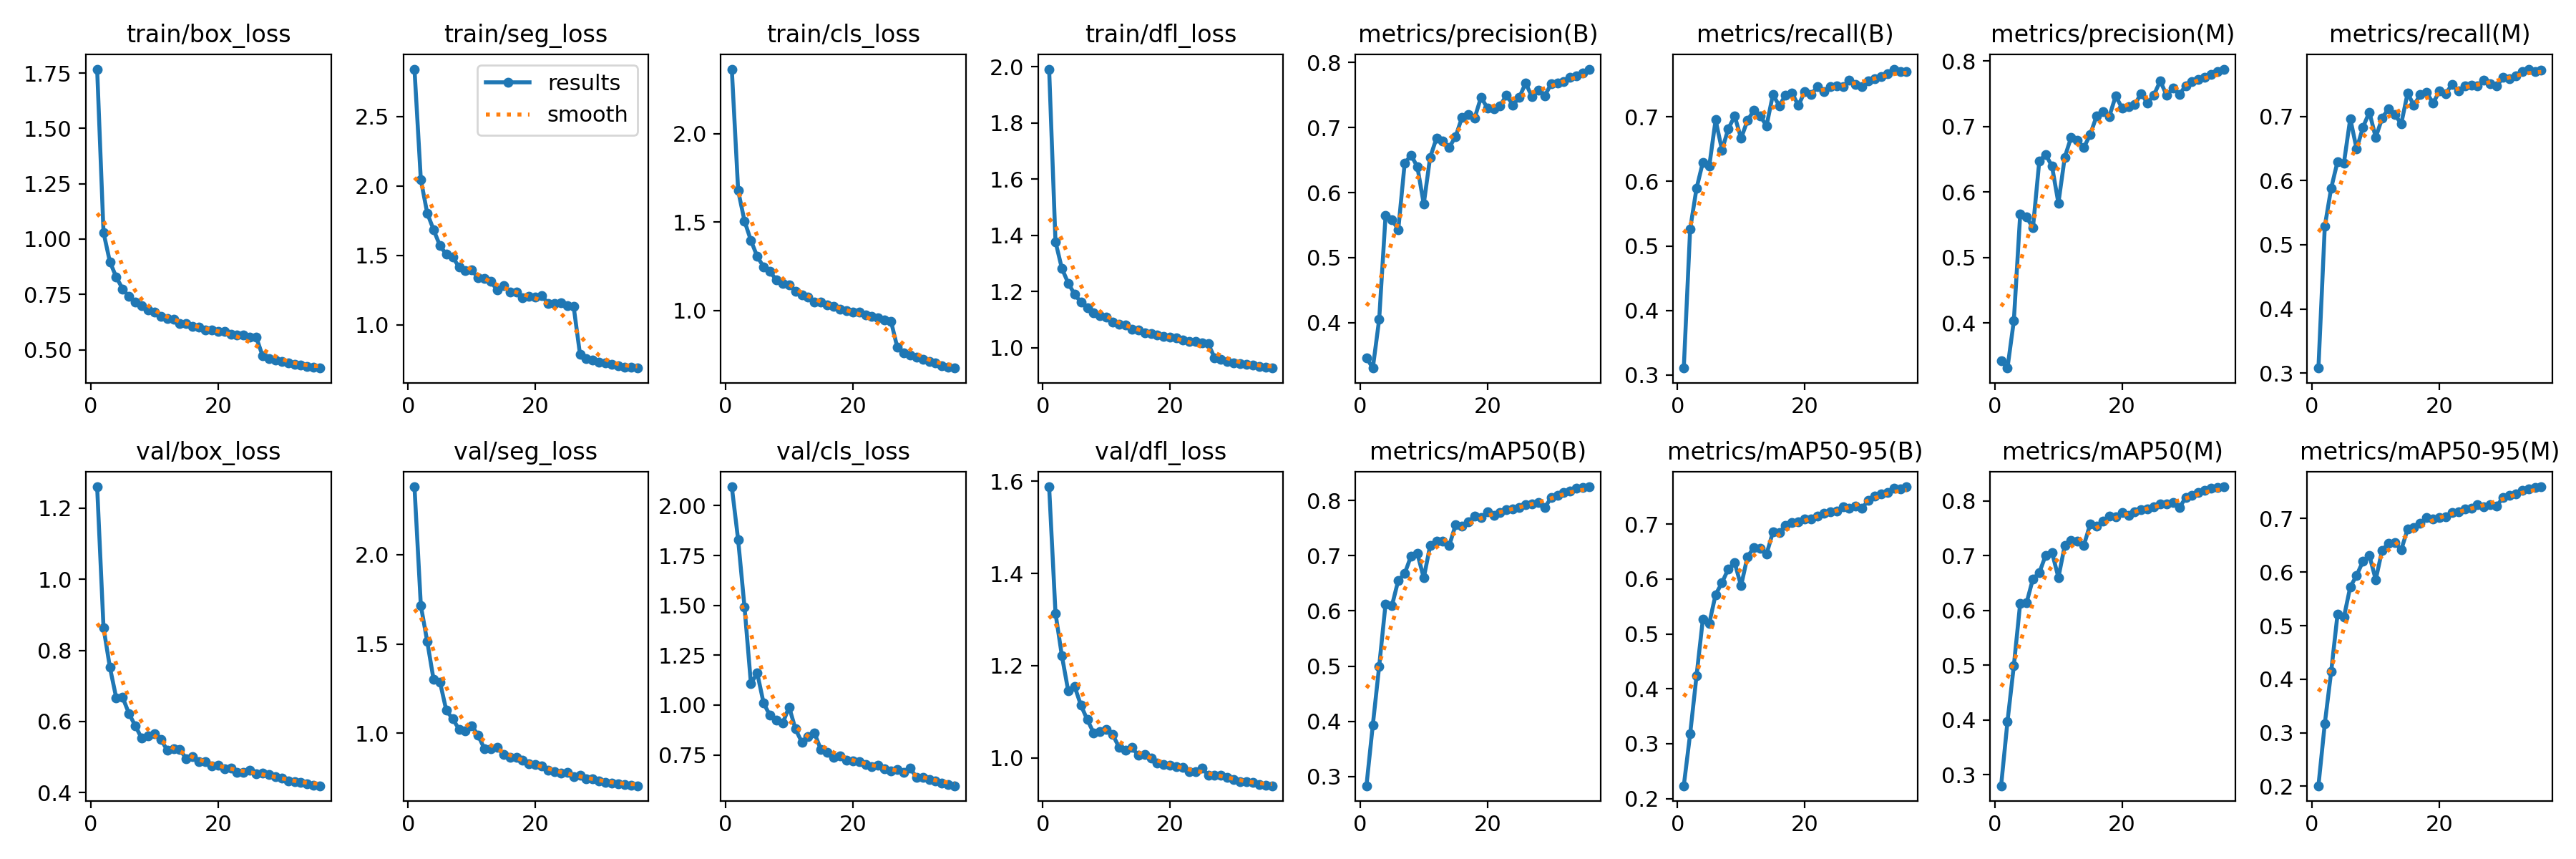

Data behind this chart, as committed beside it:
epoch, time, train/box_loss, train/seg_loss, train/cls_loss, train/dfl_loss, metrics/precision(B), metrics/recall(B), metrics/mAP50(B), metrics/mAP50-95(B), metrics/precision(M), metrics/recall(M), metrics/mAP50(M), metrics/mAP50-95(M), val/box_loss, val/seg_loss, val/cls_loss, val/dfl_loss, lr/pg0, lr/pg1, lr/pg2
1, 135.1, 1.768, 2.843, 2.366, 1.991, 0.346, 0.3109, 0.2831, 0.2233, 0.3421, 0.3079, 0.28, 0.201, 1.26, 2.378, 2.095, 1.588, 0.07007, 0.003325, 0.003325
2, 214.1, 1.03, 2.046, 1.678, 1.378, 0.33, 0.5262, 0.3932, 0.3179, 0.3311, 0.5288, 0.3972, 0.3171, 0.8641, 1.714, 1.828, 1.314, 0.03989, 0.006476, 0.006476
3, 292, 0.8975, 1.806, 1.506, 1.283, 0.405, 0.589, 0.4998, 0.4233, 0.4033, 0.5881, 0.4993, 0.4139, 0.7527, 1.514, 1.491, 1.222, 0.009522, 0.009443, 0.009443
4, 367, 0.8283, 1.685, 1.397, 1.23, 0.5645, 0.6298, 0.6127, 0.5273, 0.5662, 0.6297, 0.6135, 0.5212, 0.6663, 1.301, 1.108, 1.145, 0.009175, 0.009175, 0.009175
5, 439, 0.7751, 1.571, 1.305, 1.191, 0.5584, 0.6234, 0.6095, 0.5193, 0.5619, 0.627, 0.6143, 0.5158, 0.6679, 1.288, 1.16, 1.155, 0.0089, 0.0089, 0.0089
6, 513.7, 0.7396, 1.508, 1.248, 1.163, 0.5432, 0.6954, 0.6556, 0.5718, 0.5451, 0.6967, 0.6578, 0.5725, 0.6223, 1.128, 1.009, 1.114, 0.008625, 0.008625, 0.008625
7, 586.9, 0.7169, 1.491, 1.22, 1.142, 0.6448, 0.6485, 0.6677, 0.5933, 0.6473, 0.6492, 0.6691, 0.5938, 0.5876, 1.081, 0.9481, 1.083, 0.00835, 0.00835, 0.00835
8, 658.8, 0.6985, 1.414, 1.173, 1.125, 0.6577, 0.6817, 0.6993, 0.6188, 0.6575, 0.6832, 0.7009, 0.6205, 0.5527, 1.023, 0.923, 1.054, 0.008075, 0.008075, 0.008075
9, 731.7, 0.6805, 1.392, 1.152, 1.115, 0.6396, 0.7011, 0.7041, 0.6298, 0.6392, 0.7067, 0.7061, 0.6311, 0.5596, 1.014, 0.9094, 1.057, 0.0078, 0.0078, 0.0078
10, 804.5, 0.6701, 1.394, 1.144, 1.109, 0.5823, 0.6666, 0.66, 0.5878, 0.5831, 0.6672, 0.6603, 0.5859, 0.5652, 1.042, 0.9906, 1.061, 0.007525, 0.007525, 0.007525
11, 879.4, 0.6511, 1.338, 1.11, 1.093, 0.654, 0.6942, 0.7182, 0.6408, 0.6533, 0.6971, 0.7188, 0.6407, 0.5495, 0.9885, 0.88, 1.05, 0.00725, 0.00725, 0.00725
12, 951.9, 0.6419, 1.333, 1.089, 1.084, 0.6836, 0.7098, 0.7267, 0.6571, 0.6836, 0.7121, 0.7286, 0.654, 0.5199, 0.9129, 0.8138, 1.022, 0.006975, 0.006975, 0.006975
13, 1023, 0.6361, 1.311, 1.076, 1.08, 0.6795, 0.7014, 0.7262, 0.6562, 0.6785, 0.7034, 0.727, 0.6551, 0.5227, 0.9124, 0.8428, 1.017, 0.0067, 0.0067, 0.0067
14, 1095, 0.619, 1.251, 1.049, 1.066, 0.6696, 0.6861, 0.7183, 0.6456, 0.668, 0.6882, 0.7191, 0.6414, 0.5207, 0.9201, 0.8585, 1.023, 0.006425, 0.006425, 0.006425
15, 1168, 0.6184, 1.281, 1.049, 1.064, 0.686, 0.7345, 0.7561, 0.6855, 0.6879, 0.7359, 0.758, 0.68, 0.4955, 0.8811, 0.776, 1.005, 0.00615, 0.00615, 0.00615
16, 1239, 0.6047, 1.236, 1.032, 1.054, 0.7155, 0.7171, 0.7533, 0.6851, 0.7161, 0.7176, 0.7543, 0.6834, 0.5021, 0.8659, 0.7623, 1.008, 0.005875, 0.005875, 0.005875
17, 1309, 0.6032, 1.236, 1.022, 1.052, 0.7196, 0.7339, 0.7615, 0.6977, 0.7225, 0.7336, 0.7631, 0.6915, 0.4875, 0.8641, 0.7383, 0.9995, 0.0056, 0.0056, 0.0056
18, 1380, 0.5903, 1.196, 1.006, 1.045, 0.7148, 0.7368, 0.7723, 0.7025, 0.7155, 0.7375, 0.7731, 0.7014, 0.4872, 0.8487, 0.7431, 0.9878, 0.005325, 0.005325, 0.005325
19, 1452, 0.5889, 1.204, 0.9984, 1.041, 0.7466, 0.7177, 0.7691, 0.7047, 0.7467, 0.7204, 0.7706, 0.6996, 0.476, 0.8305, 0.7234, 0.9853, 0.00505, 0.00505, 0.00505
20, 1524, 0.5833, 1.203, 0.99, 1.039, 0.73, 0.7387, 0.7792, 0.7097, 0.7283, 0.7394, 0.7792, 0.7024, 0.476, 0.8243, 0.7205, 0.9833, 0.004775, 0.004775, 0.004775
21, 1594, 0.582, 1.209, 0.9902, 1.035, 0.7287, 0.7346, 0.7731, 0.7098, 0.7302, 0.7357, 0.7743, 0.7036, 0.4672, 0.8164, 0.7146, 0.98, 0.0045, 0.0045, 0.0045
22, 1665, 0.5711, 1.154, 0.975, 1.029, 0.7336, 0.7469, 0.7789, 0.7153, 0.7339, 0.7499, 0.7805, 0.7111, 0.4683, 0.7953, 0.7013, 0.9792, 0.004225, 0.004225, 0.004225
23, 1737, 0.5667, 1.154, 0.9652, 1.024, 0.7499, 0.7389, 0.7839, 0.7194, 0.7504, 0.7393, 0.7847, 0.712, 0.4571, 0.7863, 0.6922, 0.9692, 0.00395, 0.00395, 0.00395
24, 1808, 0.5656, 1.158, 0.9601, 1.024, 0.7346, 0.7464, 0.7845, 0.7224, 0.7356, 0.7471, 0.7857, 0.7175, 0.4563, 0.7777, 0.6966, 0.9698, 0.003675, 0.003675, 0.003675
25, 1878, 0.5567, 1.136, 0.9486, 1.017, 0.7461, 0.7474, 0.7882, 0.7241, 0.7482, 0.7485, 0.7896, 0.7187, 0.4631, 0.7806, 0.6818, 0.9771, 0.0034, 0.0034, 0.0034
26, 1951, 0.556, 1.133, 0.9406, 1.014, 0.7685, 0.7467, 0.7931, 0.7313, 0.7696, 0.7477, 0.7948, 0.7255, 0.4519, 0.7591, 0.6712, 0.9626, 0.003125, 0.003125, 0.003125
27, 2016, 0.4712, 0.7882, 0.7915, 0.9647, 0.7474, 0.7562, 0.7943, 0.7292, 0.7478, 0.7565, 0.7948, 0.7221, 0.455, 0.7659, 0.6781, 0.9627, 0.00285, 0.00285, 0.00285
28, 2078, 0.4586, 0.757, 0.7607, 0.9581, 0.7579, 0.7501, 0.7968, 0.7326, 0.7586, 0.7507, 0.7977, 0.7261, 0.4519, 0.7469, 0.6609, 0.9627, 0.002575, 0.002575, 0.002575
29, 2140, 0.4528, 0.7465, 0.7469, 0.9523, 0.7486, 0.7472, 0.7873, 0.7291, 0.7487, 0.7473, 0.7875, 0.723, 0.4446, 0.7451, 0.6835, 0.958, 0.0023, 0.0023, 0.0023
30, 2202, 0.4458, 0.7289, 0.7362, 0.9478, 0.7671, 0.7558, 0.8051, 0.7438, 0.7626, 0.7607, 0.8066, 0.7398, 0.4398, 0.7348, 0.6389, 0.9531, 0.002025, 0.002025, 0.002025
31, 2263, 0.4406, 0.7262, 0.7238, 0.9452, 0.7684, 0.759, 0.8096, 0.7509, 0.7687, 0.7592, 0.8101, 0.7427, 0.4336, 0.7262, 0.6361, 0.9481, 0.00175, 0.00175, 0.00175
32, 2325, 0.4354, 0.7161, 0.711, 0.9406, 0.7709, 0.7625, 0.8148, 0.7549, 0.772, 0.7633, 0.8159, 0.7459, 0.4313, 0.723, 0.6248, 0.9477, 0.001475, 0.001475, 0.001475
33, 2387, 0.431, 0.7049, 0.7052, 0.9384, 0.7769, 0.7672, 0.8179, 0.758, 0.7754, 0.7696, 0.8192, 0.7529, 0.4285, 0.7192, 0.6194, 0.9461, 0.0012, 0.0012, 0.0012
34, 2449, 0.4245, 0.6962, 0.6878, 0.9333, 0.7793, 0.7739, 0.823, 0.7652, 0.7799, 0.7737, 0.8233, 0.7559, 0.4242, 0.7144, 0.6076, 0.9423, 0.000925, 0.000925, 0.000925
35, 2510, 0.4211, 0.6964, 0.6804, 0.9318, 0.7837, 0.7695, 0.8239, 0.765, 0.7842, 0.7699, 0.8244, 0.7577, 0.4216, 0.7107, 0.6011, 0.94, 0.00065, 0.00065, 0.00065
36, 2572, 0.4172, 0.6887, 0.6748, 0.9283, 0.7899, 0.7701, 0.8251, 0.7682, 0.7877, 0.7719, 0.826, 0.7593, 0.4193, 0.707, 0.5953, 0.9393, 0.000375, 0.000375, 0.000375
